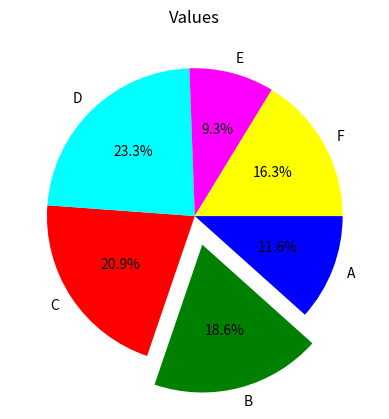
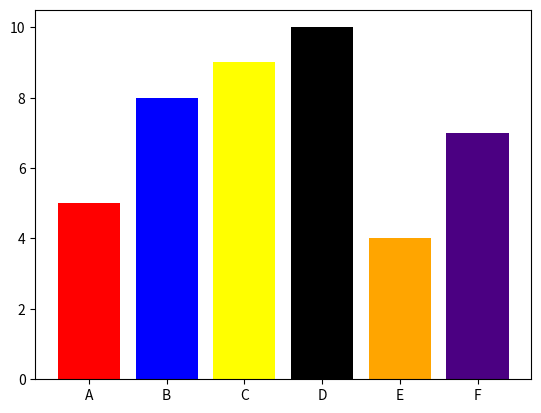

The matplotlib source for these figures, in order: (Note: this script raises an exception after producing the figures.)
#!/usr/bin/env python
# coding: utf-8

# In[8]:


import matplotlib.pyplot as plt

labels = ['A', 'B', 'C', 'D', 'E', 'F']
values = [5, 8, 9, 10, 4, 7]
colors = ['blue', 'green', 'red', 'cyan', 'magenta', 'yellow']

plt.pie(values, explode=[0, 0.2, 0, 0, 0, 0], labels=labels, colors=colors, autopct='%0.1f%%', counterclock = False )
plt.title('Values')
plt.show()


# In[53]:


import matplotlib.pyplot as plt

labels = ['A', 'B', 'C', 'D', 'E', 'F']
values = [5, 8, 9, 10, 4, 7]

plt.bar(labels, values, color=['red', 'blue', 'yellow', 'black', 'orange', 'indigo'])


# In[37]:


def function(a = 0, b = 0):
    A = a
    B = b
    return (A, B)
s = function()
print(s)

import numpy as n

print(n.zeros((5, 4), int))

print([1, 2, 3] + [4, 5, 6])


# In[29]:


def int_to_english(num):
    if num < 0 or num > 1000:
        return "Number out of range"
    if num == 0:
        return "zero"
    ones = ["", "one", "two", "three", "four", "five", "six", "seven", "eight", "nine"]
    tens = ["", "", "twenty", "thirty", "forty", "fifty", "sixty", "seventy", "eighty", "ninety"]
    teens = ["ten", "eleven", "twelve", "thirteen", "fourteen", "fifteen", "sixteen", "seventeen", "eighteen", "nineteen"]
    if num < 10:
        return ones[num]
    elif num < 20:
        return teens[num - 10]
    elif num < 100:
        return tens[num // 10] + ("-" + ones[num % 10] if num % 10 != 0 else "")
    elif num < 1000:
        return ones[num // 100] + " hundred" + (" and " + int_to_english(num % 100) if num % 100 != 0 else "")
    else:
        return "Number out of range"

print(int_to_english(89))
# Output: "eighty-nine"

print(int_to_english(80))

print(int_to_english(100))
# Output: "one hundred"

print(int_to_english(567))
# Output: "five hundred and sixty-seven"

print(int_to_english(1001))
# Output: "Number out of range"


# In[42]:


def count_special_elements(lst):
    special_count = 0

    for i in range(len(lst)):
        to_check = lst[:i] + lst[i+1:]
        print(to_check)
        
        even_sum = sum(to_check[::2])
        odd_sum = sum(to_check[1::2])
        
        if even_sum == odd_sum:
            special_count += 1

    return special_count

A = [2, 1, 6, 4]
print(count_special_elements(A))
# Output: 1

B = [5, 5, 2, 5, 8]
print(count_special_elements(B))
# Output: 2


# In[43]:


import numpy as np

class Matrix:
    def __init__(self, rows, columns):
        self.rows = rows
        self.columns = columns
        self.mat = np.zeros((rows, columns), dtype=int)

    def get_rows(self):
        return self.rows

    def get_columns(self):
        return self.columns

    def set_element(self):
        for i in range(self.rows):
            for j in range(self.columns):
                self.mat[i][j] = int(input(f'value at ({i}, {j}) : '))

    def __add__(self, other):
        try:
            return (np.add(self.mat, other.mat))
        except:
            return "Can't be Added"
        
    def __mul__(self, other):
        try:
            return (np.matmul(self.mat, other.mat))
        except:
            return "Can't be Multiply"

m1 = Matrix(2, 3)
m2 = Matrix(3, 2)

m1.set_element()
print()
m2.set_element()

add = m1+m2
mul = m1*m2

print(add)
print(mul)


# In[49]:


class User:
    def __init__(self, name, email):
        self.name = name
        self.email = email
        self.carts = []

    def add_cart(self, cart):
        self.carts.append(cart)

class Cart:
    def __init__(self):
        self.items = []

    def add_item(self, item, quantity=1):
        for i in range(quantity):
            self.items.append(item)

    def remove_item(self, item):
        self.items.remove(item)
        
class Item:
    def __init__(self, name, price, stock):
        self.name = name
        self.price = price
        self.stock = stock

# Create some users
user1 = User("Alice", "alice@example.com")
user2 = User("Bob", "bob@example.com")

# Create some items
item1 = Item("Shirt", 19.99, 10)
item2 = Item("Pants", 29.99, 5)

# Create some carts and add items to them
cart1 = Cart()
cart1.add_item(item1)
cart1.add_item(item2, quantity=2)
# cart1.remove_item(item2)

cart2 = Cart()
cart2.add_item(item1)

# Add carts to users
user1.add_cart(cart1)
user1.add_cart(cart2)
user2.add_cart(cart1)

# Print out some information
print("User 1:", user1.name)
for cart in user1.carts:
    print("Cart:")
    for item in cart.items:
        print("- ", item.name)

print("User 2:", user2.name)
for cart in user2.carts:
    print("Cart:")
    for item in cart.items:
        print("- ", item.name)


# In[26]:


class Pizza:
    def __init__(self, size, toppings, cheese):
        self.size = size
        self.toppings = toppings
        self.cheese = cheese

    def price(self):
        topping_cost = 0
        for topping in self.toppings:
            if topping in ["broccoli", "olives", "mushroom"]:
                topping_cost += 50
            else:
                topping_cost += 20
        cheese_cost = len(self.cheese) * 50
        size_cost = {"small": 50, "medium": 100, "large": 200}[self.size]
        return size_cost + topping_cost + cheese_cost

class Order:
    def __init__(self, name, customer_id):
        self.name = name
        self.customer_id = customer_id
        self.pizzas = []

    def order(self, size, toppings, cheese):
        pizza = Pizza(size, toppings, cheese)
        self.pizzas.append(pizza)

    def bill(self):
        total_cost = 0
        print("Customer Name: ", self.name)
        print("Customer ID: ", self.customer_id)
        print("Order Details:")
        for index, pizza in enumerate(self.pizzas):
            print("Pizza ", index+1, "Size: ", pizza.size, "Toppings: ", pizza.toppings, "Cheese: ", pizza.cheese, "Cost: ", pizza.price())
            total_cost += pizza.price()
        print("Total Cost: ", total_cost)

# Create an Order object and place some orders
order = Order("Alice", "1234")
order.order("small", ["corn", "tomato", "onion"], ["mozzarella"])
order.order("medium", ["capsicum", "olives"], ["mozzarella", "cheddar"])

# Generate the bill
order.bill()


# In[102]:


class FileNotFound(Exception):
    pass

class DifferentContent(Exception):
    pass

def compare_files(file1, file2):
    try:
        with open(file1, "r") as f1:
            content1 = f1.read()
    except FileNotFoundError:
        raise FileNotFound("File {} not found".format(file1))
    
    try:
        with open(file2, "r") as f2:
            content2 = f2.read()
    except FileNotFoundError:
        raise ("File {} not found".format(file2))

    if content1 != content2:
        raise DifferentContent("Files {} and {} do not have the same content".format(file1, file2))

    return True

def find_first_difference(file1, file2):
    try:
        with open(file1, "r") as f1:
            content1 = f1.read()
    except FileNotFoundError:
        raise FileNotFound("File {} not found".format(file1))
    
    try:
        with open(file2, "r") as f2:
            content2 = f2.read()
    except FileNotFoundError:
        raise FileNotFound("File {} not found".format(file2))

    if content1 != content2:
        for i, (c1, c2) in enumerate(zip(content1, content2)):
            if c1 != c2:
                print("First difference at position", i+1)
                break
    else:
        print("Files have the same content")

# Example usage
try:
    compare_files("file1.txt", "file2.txt")
    find_first_difference("file1.txt", "file2.txt")
except FileNotFound as e:
    print(e)
except DifferentContent as e:
    print(e)


# In[54]:


try:
    # attempt to open a file
    with open('example.txt', 'r') as f:
        
        contents = f.read()
        
        result = len(contents) / 0 # attempting to divide by zero
except FileNotFoundError:
    print("Oops! The file could not be found.")
    
except ZeroDivisionError:
    print("Oops! Division by zero is not allowed.")
    
finally:
    print("This code always runs, even if an exception was raised.")


# In[ ]:


def input_names():
    names = []
    mistakes = 0
    
    while True:
        name = input("Enter a name in the format 'Last Name, First Name' (or 'quit' to stop): ")
        
        if name.lower() == "quit":
            break
        
        # split the input into first and last names
        parts = name.split(",")
        
        if len(parts) != 2:
            print("Invalid input: Please enter a name in the format 'Last Name, First Name'.")
            mistakes += 1
        else:
            # remove leading/trailing whitespace from each part
            last_name = parts[0].strip()
            first_name = parts[1].strip()
            
            # check if the input was in the wrong order
            if " " in last_name or "," in first_name:
                # swap the first and last names
                first_name, last_name = last_name, first_name
                print("Input corrected to:", last_name + ",", first_name)
                mistakes += 1
            
            # add the name to the list
            names.append(last_name + ", " + first_name)
    
    # sort the list of names
    names.sort()
    
    # display the sorted names and the number of mistakes
    print("\nSorted names:")
    for name in names:
        print(name)
    
    print("Number of input mistakes:", mistakes)

# call the input_names function to start the program
input_names()


# In[57]:


def no_of_digits(num):
    i = 0
    while num > 0:
        num //= 10
        i+=1

    return i

def required_sum(num):
    i = no_of_digits(num)
    s = 0
    
    while num > 0:
        digit = num % 10
        num //= 10
        s += pow(digit, i)
        
    return s

num = int(input("Enter number:"))
s = required_sum(num)
     
if s == num:
    print("Armstrong Number")
else:
    print("Not Armstrong Number")


# In[71]:


s = 'sujal luhar'
if 'u' in s:
    S = list(s)
    for i in range(len(S)):
        if S[i] == 'u':
            S[i] = 'O'
    S = ''.join(S)
    print('yes')
print(S)


# In[80]:


s = 'Mr. Ed  ZZZ zzz(*&^%$)'

S = list(s)
for i, j in enumerate(S):
        if ord(j) in range(97, 123):
            S[i] = chr(ord(j) - 32)
        elif ord(j) in range(65, 91):
            S[i] = chr(ord(j) + 32)
ok = ''.join(S)
print(ok)


# In[94]:


with open('ok.txt', 'r') as f:
    while True:
        i = input('Enter  ').lower()
        if i == 'continue':
            for i in range(25):
                print(f.readline()[:-1])
        elif i == 'stop':
            break
        else:
            print("Enter from 'continue' and 'stop' only")
            


# In[1]:


# Open the file for reading
with open('filename.txt', 'r') as file:
    # Initialize variables
    lines = 0
    words = set()
    word_count = {}

    # Loop through each line in the file
    for line in file:
        # Increment the line counter
        lines += 1

        # Split the line into individual words
        line_words = line.split()

        # Add each word to the set of unique words
        for word in line_words:
            words.add(word)

            # Increment the word count in the dictionary
            if word in word_count:
                word_count[word] += 1
            else:
                word_count[word] = 1

    # Print the number of lines
    print("Number of lines:", lines)

    # Print the number of unique words
    print("Number of unique words:", len(words))

    # Print each word and its occurrence in the dictionary
    for word, count in word_count.items():
        print(word, count)


# In[2]:


import re

# Open the file for reading
with open('filename.txt', 'r') as file:
    # Initialize variables
    lines = 0
    words = set()
    word_count = {}

    # Loop through each line in the file
    for line in file:
        # Increment the line counter
        lines += 1

        # Split the line into individual words
        line_words = re.findall(r'\b\w+\b', line.lower())

        # Add each word to the set of unique words
        for word in line_words:
            words.add(word)

            # Increment the word count in the dictionary
            if word in word_count:
                word_count[word] += 1
            else:
                word_count[word] = 1

    # Print the number of lines
    print("Number of lines:", lines)

    # Print the number of unique words
    print("Number of unique words:", len(words))

    # Print each word and its occurrence in the dictionary
    for word, count in word_count.items():
        print(word, count)


# In[ ]:


# Open the input files for reading
with open('file1.txt', 'r') as file1, open('file2.txt', 'r') as file2:
    # Open the output file for writing
    with open('file3.txt', 'w') as file3:
        # Loop through each line in file1 and file2 simultaneously
        for line1, line2 in zip(file1, file2):
            # Write the lines to file3 alternately
            file3.write(line1)
            file3.write(line2)

        # Write any remaining lines from file1 to file3
        for line in file1:
            file3.write(line)

        # Write any remaining lines from file2 to file3
        for line in file2:
            file3.write(line)


# In[11]:


l = [1, 2, 3, 4, 13]
s = [13, 1, 2, 3, 13]

def sum_array(numbers):
    # Initialize variables
    total = 0
    skip_next = False

    # Loop through each number in the array
    for i in range(len(numbers)):
        # If the current number is 13, skip it and the next number
        if numbers[i] == 13:
            skip_next = True
        # If the previous number was 13, skip the current number
        elif skip_next:
            skip_next = False
        # Otherwise, add the current number to the total
        else:
            total += numbers[i]

    # Return the total
    return total
print(sum_array(s))


# In[12]:


class GTU:
    # Class variable
    cnt = 0

    def __init__(self, x, y):
        # Instance variables
        self.x = x
        self.y = y

        # Increment the class variable cnt
        GTU.cnt += 1

    def get_value(self):
        # Instance method
        return self.x + self.y

    def print_value(self):
        # Instance method
        print("x =", self.x)
        print("y =", self.y)
        print("x + y =", self.get_value())

# Example usage:
gtu1 = GTU(1, 2)
gtu2 = GTU(3, 4)

gtu1.print_value()  # Output: x = 1, y = 2, x + y = 3
gtu2.print_value()  # Output: x = 3, y = 4, x + y = 7

print("Total number of instances created:", GTU.cnt)  # Output: Total number of instances created: 2


# In[18]:


from abc import ABC, abstractmethod

class Car(ABC):
    @abstractmethod
    def drive(self):
        pass

class Maruti(Car):
    def drive(self):
        print("Maruti is being driven.")

class Santro(Car):
    def drive(self):
        print("Santro is being driven.")

# Example usage:
maruti = Maruti()
maruti.drive()  # Output: Maruti is being driven.

santro = Santro()
santro.drive()  # Output: Santro is being driven.


# In[16]:


# Take input from user for the amount (in cents)
amount = int(input("Enter amount (in cents): "))

# Calculate the number of quarters
quarters = amount // 25
amount = amount % 25

# Calculate the number of dimes
dimes = amount // 10
amount = amount % 10

# Calculate the number of nickels
nickels = amount // 5
amount = amount % 5

# Calculate the number of pennies
pennies = amount

# Print the result
if quarters > 0:
    if quarters == 1:
        print("1 quarter", end="")
    else:
        print(quarters, "quarters", end="")
if dimes > 0:
    if quarters > 0:
        print(", ", end="")
    if dimes == 1:
        print("1 dime", end="")
    else:
        print(dimes, "dimes", end="")
if nickels > 0:
    if quarters > 0 or dimes > 0:
        print(", ", end="")
    if nickels == 1:
        print("1 nickel", end="")
    else:
        print(nickels, "nickels", end="")
if pennies > 0:
    if quarters > 0 or dimes > 0 or nickels > 0:
        print(", ", end="")
    if pennies == 1:
        print("and 1 penny", end="")
    else:
        print("and", pennies, "pennies", end="")


# In[21]:


class MyCustomException(Exception):
    pass

def my_function(my_parameter):
    if my_parameter < 0:
        raise MyCustomException("my_parameter should be a positive integer")

try:
    my_function(-1)
except MyCustomException as e:
    print("Caught a MyCustomException:", e)
